Labelled photos from "data", an image-classification folder in Nans29/Object-Detection. The possible labels are: book, comb, cup, glasses, mouse, pen, remote, scissors.

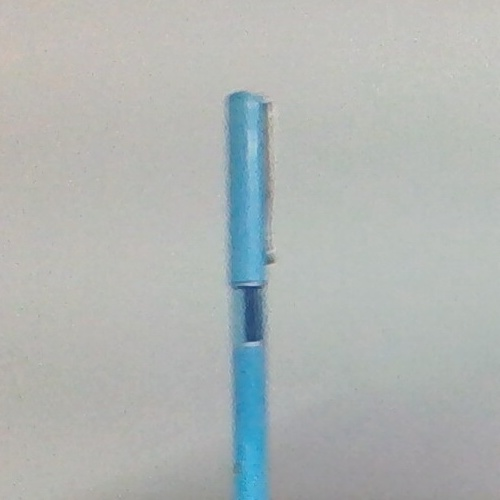
Label: pen

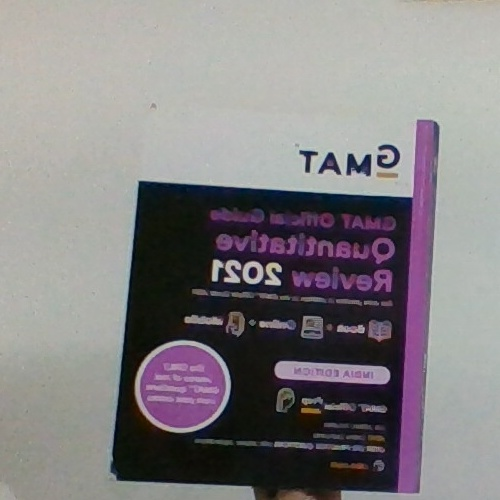
Label: book

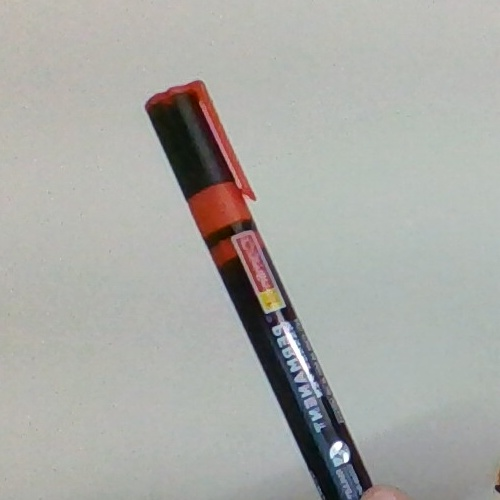
Label: pen

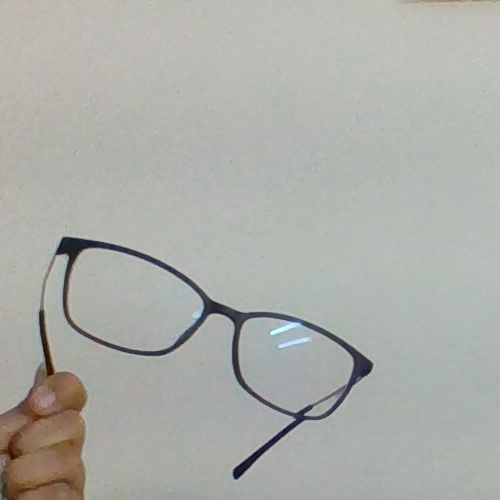
Label: glasses

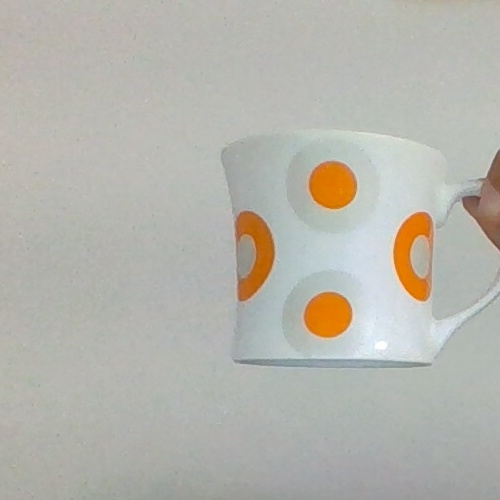
Label: cup

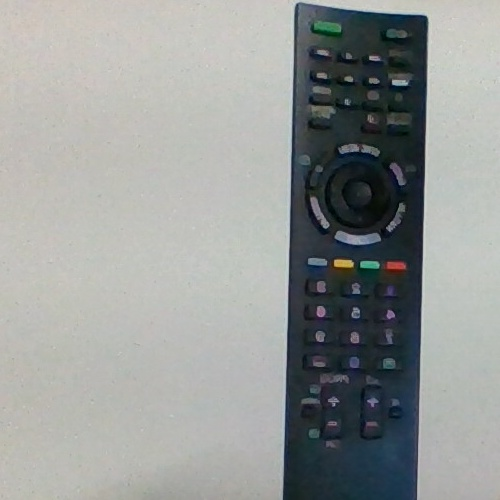
Label: remote
